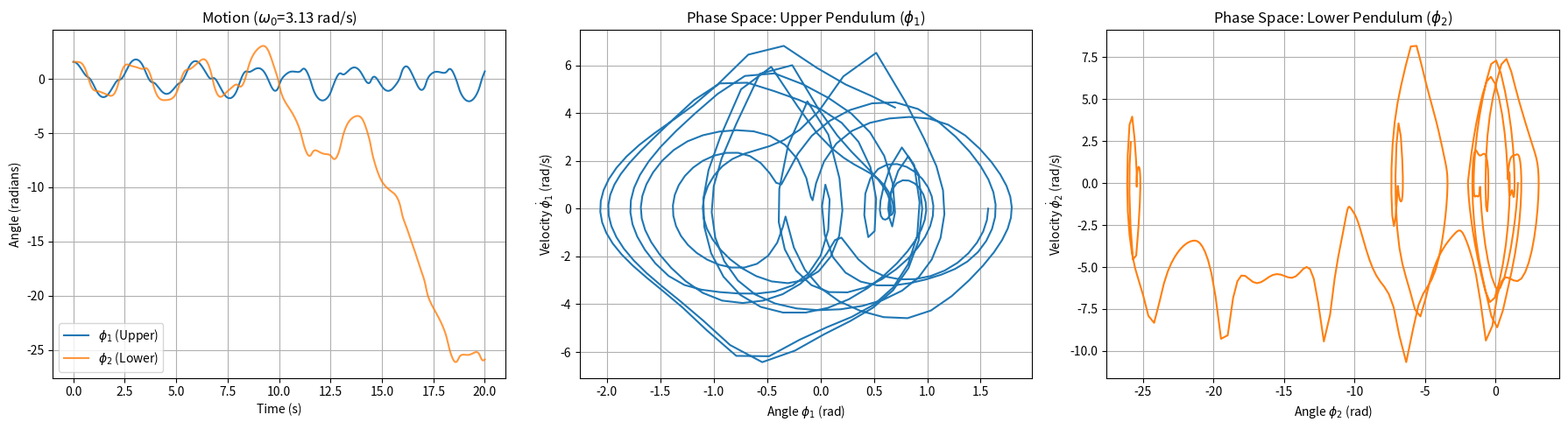
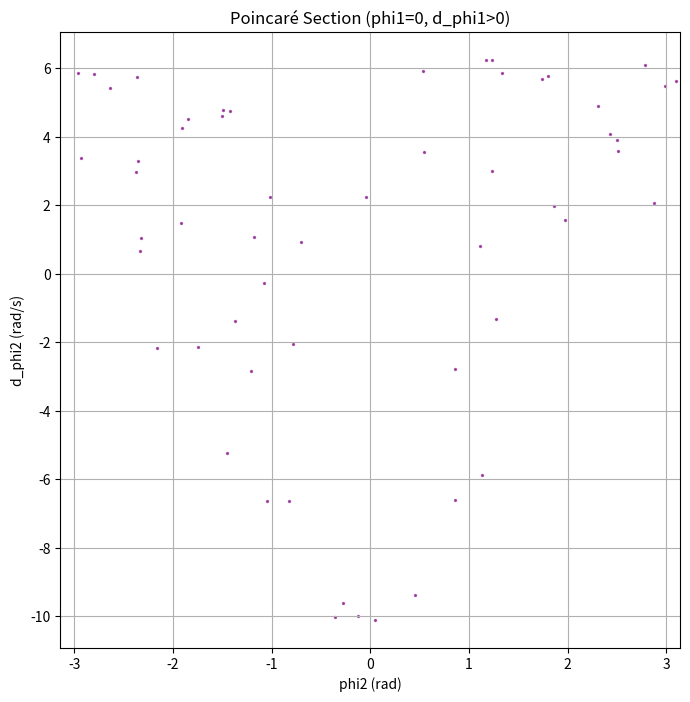

Reproduce these figures in Python, in order.
# -*- coding: utf-8 -*-
"""Double pendulum.ipynb

Automatically generated by Colab.

Original file is located at
    https://colab.research.google.com/drive/1i9FB4gFauh9kbr2gVdWcH-FbxaC_hAyR
"""

import numpy as np
from scipy.integrate import odeint
import matplotlib.pyplot as plt

def solve_double_pendulum(initial_conditions, t_max, omega0=np.sqrt(9.81)):
    """
    Solves the double pendulum equations of motion provided.

    Equations:
    2*dd_phi1 + dd_phi2*cos(phi1-phi2) + (d_phi2)^2*sin(phi1-phi2) + 2*omega0^2*sin(phi1) = 0
    dd_phi2 + dd_phi1*cos(phi1-phi2) - (d_phi1)^2*sin(phi1-phi2) + omega0^2*sin(phi2) = 0

    Args:
        initial_conditions: list/array [phi1, d_phi1, phi2, d_phi2] (angles in rads, velocities in rad/s)
        t_max: maximum time for simulation (t_min is assumed 0)
        omega0: natural frequency of the pendulum (sqrt(g/L))

    Returns:
        t: array of time points
        solution: array of shape (len(t), 4) with columns [phi1, d_phi1, phi2, d_phi2]
    """

    # Create time array with dt < 0.05
    dt = 0.049  # Slightly less than 0.05 to be safe
    num_points = int(np.ceil(t_max / dt)) + 1
    t = np.linspace(0, t_max, num_points)

    def deriv(y, t, omega0):
        phi1, z1, phi2, z2 = y # z1 is d_phi1, z2 is d_phi2
        delta = phi1 - phi2
        omega0_sq = omega0**2

        # We need to solve for alpha1 (dd_phi1) and alpha2 (dd_phi2)
        # The system can be written as matrix equation M * [alpha1, alpha2]^T = B
        # M = [[2, cos(delta)], [cos(delta), 1]]
        # B = [ -z2^2*sin(delta) - 2*omega0^2*sin(phi1),
        #        z1^2*sin(delta) - omega0^2*sin(phi2) ]

        # Calculate the RHS terms (vector B)
        b1 = -z2**2 * np.sin(delta) - 2 * omega0_sq * np.sin(phi1)
        b2 = z1**2 * np.sin(delta) - omega0_sq * np.sin(phi2)

        # Solve the linear system using Cramer's rule for explicit formulas
        # Determinant of M = 2*1 - cos(delta)*cos(delta)
        det_M = 2 - np.cos(delta)**2

        # alpha1 = (b1*1 - b2*cos(delta)) / det
        alpha1 = (b1 - b2 * np.cos(delta)) / det_M

        # alpha2 = (2*b2 - b1*cos(delta)) / det
        alpha2 = (2 * b2 - b1 * np.cos(delta)) / det_M

        return [z1, alpha1, z2, alpha2]

    # Solve ODE
    solution = odeint(deriv, initial_conditions, t, args=(omega0,))
    return t, solution

# define a function to plot the results

def plot_results(t, solution, omega0):
    # Extract state variables
    phi1 = solution[:, 0]
    d_phi1 = solution[:, 1]
    phi2 = solution[:, 2]
    d_phi2 = solution[:, 3]

    # Create figure with 3 subplots
    fig, axs = plt.subplots(1, 3, figsize=(18, 5))

    # 1. Time Series Plot
    axs[0].plot(t, phi1, label=r'$\phi_1$ (Upper)')
    axs[0].plot(t, phi2, label=r'$\phi_2$ (Lower)', alpha=0.8)
    axs[0].set_title(rf'Motion ($\omega_0$={omega0:.2f} rad/s)')
    axs[0].set_xlabel('Time (s)')
    axs[0].set_ylabel('Angle (radians)')
    axs[0].legend()
    axs[0].grid(True)

    # 2. Phase Space Plot (Pendulum 1)
    axs[1].plot(phi1, d_phi1, color='tab:blue')
    axs[1].set_title(r'Phase Space: Upper Pendulum ($\phi_1$)')
    axs[1].set_xlabel(r'Angle $\phi_1$ (rad)')
    axs[1].set_ylabel(r'Velocity $\dot{\phi}_1$ (rad/s)')
    axs[1].grid(True)

    # 3. Phase Space Plot (Pendulum 2)
    axs[2].plot(phi2, d_phi2, color='tab:orange')
    axs[2].set_title(r'Phase Space: Lower Pendulum ($\phi_2$)')
    axs[2].set_xlabel(r'Angle $\phi_2$ (rad)')
    axs[2].set_ylabel(r'Velocity $\dot{\phi}_2$ (rad/s)')
    axs[2].grid(True)

    plt.tight_layout()
    plt.show()

# Example Usage

# Simulation parameters
t_max = 20  # Simulate for 20 seconds

# Initial conditions: [phi1, d_phi1, phi2, d_phi2]
# Starting with both pendulums at 90 degrees (horizontal) and at rest
y0 = [np.pi/2, 0, np.pi/2, 0]

# Solve
# Let's say L=1.0 and g=9.81, so omega0 = sqrt(9.81/1.0) approx 3.13
omega0 = 3.13
t, solution = solve_double_pendulum(y0, t_max, omega0)

#Plot the results
# Call the plotting function
plot_results(t, solution, omega0)

"""# Task
Define a function `plot_poincare_section(solution)` to generate a Poincaré section for the double pendulum. This function should identify indices where `phi1` crosses zero with positive velocity (`d_phi1 > 0`), interpolate the corresponding `phi2` and `d_phi2` values at these exact crossing times, map `phi2` to the interval `[-pi, pi]`, and display a scatter plot of `phi2` vs `d_phi2`.

After defining the function, update the simulation parameters to set `t_max = 100` seconds, solve the system again with the existing initial conditions, and call `plot_poincare_section` to visualize the result.

## Define Poincaré Plot Function

### Subtask:
Create a function `plot_poincare_section` to generate a Poincaré section plot.

**Reasoning**:
Define the `plot_poincare_section` function as per the instructions to visualize the Poincaré section of the double pendulum.
"""

def plot_poincare_section(t, solution):
    """
    Plots the Poincaré section for the double pendulum.
    The section is defined by phi1 = 0 with d_phi1 > 0.
    We plot phi2 vs d_phi2 at these crossings.
    """
    phi1 = solution[:, 0]
    d_phi1 = solution[:, 1]
    phi2 = solution[:, 2]
    d_phi2 = solution[:, 3]

    # Find indices where phi1 crosses zero with positive velocity
    # Crossing from negative to positive: phi1[i] < 0 and phi1[i+1] > 0
    # Also check d_phi1 > 0 to ensure positive velocity direction
    # Note: d_phi1 is angular velocity, so checking d_phi1[i] > 0 is usually sufficient for direction,
    # but strictly speaking, the sign change of phi1 defines the geometric crossing.

    # Indices where phi1 changes sign
    sign_change = (phi1[:-1] * phi1[1:]) < 0

    # Indices where it goes from negative to positive
    neg_to_pos = (phi1[:-1] < 0) & (phi1[1:] > 0)

    # Filter by velocity condition (optional but good practice for Poincaré sections)
    # We want crossings where velocity is positive.
    valid_indices = np.where(neg_to_pos & (d_phi1[:-1] > 0))[0]

    poincare_phi2 = []
    poincare_d_phi2 = []

    for i in valid_indices:
        # Linear interpolation to find the exact time t_cross where phi1 is zero
        # phi1(t) approx = phi1[i] + slope * (t - t[i])
        # 0 = phi1[i] + (phi1[i+1] - phi1[i]) / (t[i+1] - t[i]) * (t_cross - t[i])

        # Fraction of the time step
        # 0 = y1 + (y2 - y1) * fraction
        # fraction = -y1 / (y2 - y1)
        frac = -phi1[i] / (phi1[i+1] - phi1[i])

        # Interpolate phi2 and d_phi2
        val_phi2 = phi2[i] + frac * (phi2[i+1] - phi2[i])
        val_d_phi2 = d_phi2[i] + frac * (d_phi2[i+1] - d_phi2[i])

        # Map phi2 to [-pi, pi]
        val_phi2 = (val_phi2 + np.pi) % (2 * np.pi) - np.pi

        poincare_phi2.append(val_phi2)
        poincare_d_phi2.append(val_d_phi2)

    # Plot
    plt.figure(figsize=(8, 8))
    plt.scatter(poincare_phi2, poincare_d_phi2, s=2, alpha=0.6, color='purple')
    plt.title('Poincaré Section (phi1=0, d_phi1>0)')
    plt.xlabel('phi2 (rad)')
    plt.ylabel('d_phi2 (rad/s)')
    plt.grid(True)
    plt.xlim(-np.pi, np.pi)
    plt.show()

"""**Reasoning**:
Update the simulation parameters (t_max = 100), run the simulation again, and call the newly defined `plot_poincare_section` function to visualize the results as requested.


"""

# Update simulation parameters
t_max = 100

# Solve the system again with the longer duration
t, solution = solve_double_pendulum(y0, t_max, omega0)

# Generate the Poincaré section plot
plot_poincare_section(t, solution)

"""## Final Task

### Subtask:
Verify the Poincaré section is generated correctly.

## Summary:

### Q&A
**Q: How was the Poincaré section constructed for the double pendulum system?**
A: The section was constructed by monitoring the trajectory of the first pendulum. Specifically, the analysis identified moments where the first angle $\phi_1$ crossed zero moving in a positive direction (transitioning from negative to positive with $\dot{\phi}_1 > 0$). At these specific timestamps, the state of the second pendulum ($\phi_2$ and $\dot{\phi}_2$) was recorded and plotted.

### Data Analysis Key Findings
- **Event Detection Logic:** The analysis successfully implemented logic to detect specific "crossing events" defined by the condition where $\phi_1 = 0$ and angular velocity $\dot{\phi}_1 > 0$.
- **Precision Interpolation:** To address the discrete nature of the time steps, linear interpolation was used to calculate the exact values of $\phi_2$ and $\dot{\phi}_2$ at the precise fractional time step where the crossing occurred, ensuring higher accuracy than simply taking the nearest data point.
- **Data Normalization:** The resulting angles for the second pendulum ($\phi_2$) were mathematically wrapped to the interval $[-\pi, \pi]$ to ensure the plot remained within a standard phase space domain.
- **Extended Simulation:** The simulation duration was increased to $t_{max} = 100$ seconds to generate a sufficient number of crossing events for the scatter plot to be meaningful.

### Insights or Next Steps
- **Chaos Diagnosis:** The pattern formed by the scattered points in the Poincaré section acts as a diagnostic tool; distinct closed loops indicate quasi-periodic behavior, while a "sea" of scattered points suggests the system is in a chaotic regime.
- **Increasing Density:** While 100 seconds provides an initial view, generating a high-fidelity Poincaré section typically requires a significantly longer simulation duration (e.g., $t > 1000s$) or aggregating runs from multiple initial conditions with the same total energy to fully reveal the phase space structure.
"""
